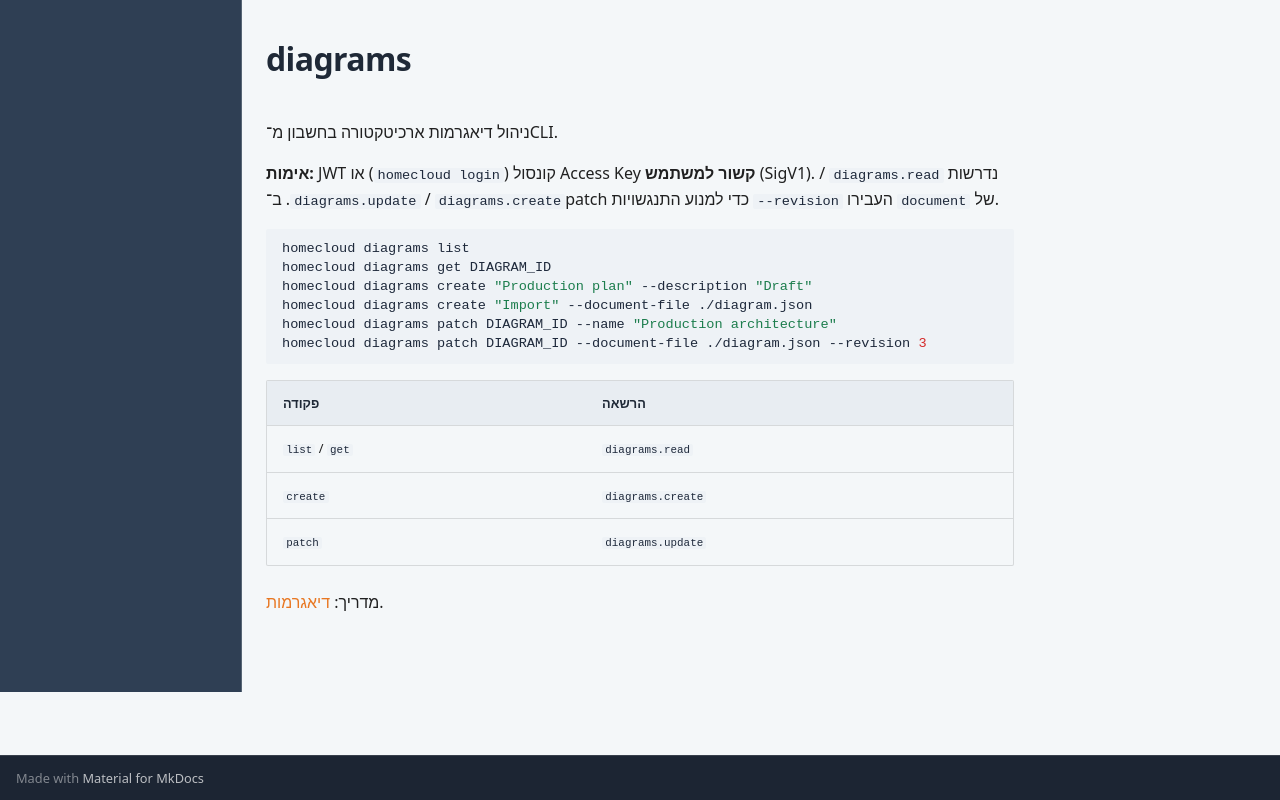

repository: HomeCloudLab/homecloud-docs · page: he/cli/commands/diagrams/index.html · generator: mkdocs

# diagrams

ניהול דיאגרמות ארכיטקטורה בחשבון מ־CLI.

**אימות:** JWT קונסול (`homecloud login`) או Access Key **קשור למשתמש** (SigV1). נדרשות `diagrams.read` / `diagrams.create` / `diagrams.update`. ב־patch של `document` העבירו `--revision` כדי למנוע התנגשויות.

```bash
homecloud diagrams list
homecloud diagrams get DIAGRAM_ID
homecloud diagrams create "Production plan" --description "Draft"
homecloud diagrams create "Import" --document-file ./diagram.json
homecloud diagrams patch DIAGRAM_ID --name "Production architecture"
homecloud diagrams patch DIAGRAM_ID --document-file ./diagram.json --revision 3
```

| פקודה | הרשאה |
|-------|--------|
| `list` / `get` | `diagrams.read` |
| `create` | `diagrams.create` |
| `patch` | `diagrams.update` |

מדריך: [דיאגרמות](../../guides/diagrams.md).
